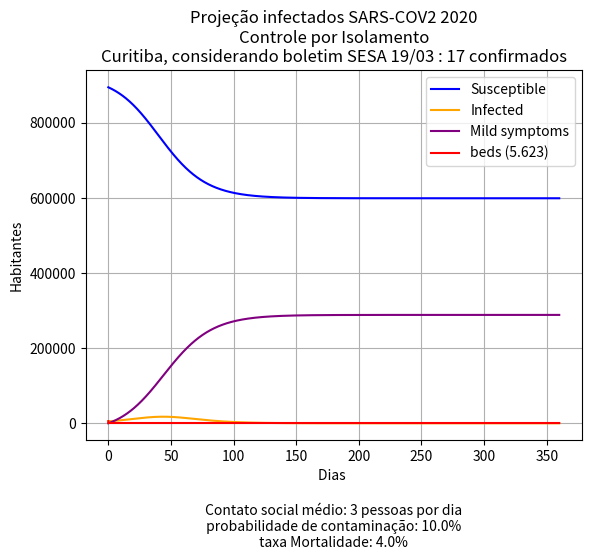

Generate this figure with matplotlib:
import matplotlib.pyplot as plt

'''
 ================= Objetivo ====================
 Aplicar o modelo epidemiológico SIR utilizado em epidemias de gripe/ebola/zika 
 para analisar o surto de SARS-Cov2 pelas cidades baseado no número de infectados
 
[redacted]
 + Informações na descrição da classe.
'''


class Doenca:
    '''
    Esta classe cria uma doença, que será iterada por um tempo  (em dias)
    considerando o modelo epidemiológico SIR

    ================= MODELO SIR ==================
    Vamos modelar a dinâmica de uma doença (gripe, por exemplo),
    que se propaga numa certa população. Para isso, começamos por dividir a população em 3 grupos:
        * S = {Suscetíveis} - os que podem adquirir o vírus, mas que atualmente não estão infectados;
        * I = {Infectados} - os que estão infectados com o vírus e podem transmiti-lo a outros;
        * R = {Removidos/Recuperados} - os que não podem contrair o vírus, ou porque recuperaram permanentemente
                                    e ficaram imunes (pelo menos durante o período em análise), ou porque
                                    são naturalmente imunes ou porque morreram!

    ==================   gama  ====================
    Gama: coeficiente de recuperação.
        É uma taxa per-capita e por unidade de tempo. O seu recíproco, 1/γ,
        pode ser identificado como o tempo de residência no compartimento infeccioso, isto é, o
        tempo médio em que um indivíduo pode infectar outras pessoas. Para a gripe, o período infecioso é
        tipicamente de 1 a 3 dias. Se o considerarmos igual a 2 dias, por exemplo, isto significa que a taxa
        de recuperação é γ = 1/2 (por indivíduo por dia) e portanto num dia metade dos infetados
        recuperam – passam para o compartimento R

    ==================   beta  ====================
    Beta: Coecifiente de transmissão.             Unidade: 1/tempo
        Suponhamos que cada indivduo contacta, por unidade de tempo, em média com C outros,
        escolhidos aleatoriamente. C diz-se a 'taxa de contacto per-capita' por unidade de tempo.
        Pela hipótese de uma população homogeneamente misturada, C é constante.
        Se p é a probabilidade de que um contacto resulte em contágio e, uma vez que
        existem I(t) indivíduos infetados no total, isso significa que o número de novas infeções, no intervalo de tempo
        é C*p = beta.

        Logo C*p respectivamente, correspondem a uma taxa de contacto c = 2
        e a uma probabilidade de contágio p=0.84 (Gripe por exemplo).

        (uma hipótese muito questionavel!... Mas razoável)

    ========= Equações do modelo SIR ===============

    dS = beta * [ [S(t) * I (t)] / N ] * dt
    dI = { [{beta* S(t) * I(t)} / N] - gama * I(t) } * dt
    dR = - gama * I(t) * dt

    referência: https://rce.casadasciencias.org/rceapp/pdf/2017/020/

[redacted]
[redacted]
    Data: 11/04/2020
    '''


    def __init__(self, populacao, beta, gama, tDeath, infectado=1, curado=0,
                 mortos=0, simulationTime=21, leitos=0):
        """

        :param populacao: População da cidade
        :param beta: Coecifiente de transmissão
        :param gama: Coeficiente de recuperação
        :param tDeath: Taxa de mortalidade
        :param infectado: Número inicial de infectados
        :param curado: Número inicial de curados
        :param mortos: Número de mortos
        :param simulationTime: Tempo de iteração
        :param leitos: Número de leitos total
        """

        self.simulationTime = simulationTime
        self.populacao = populacao
        self.beta = beta
        self.gama = gama
        self.tDeath = tDeath
        self.tDeath = tDeath * gama  # testar tDeath / gama
        self.tCuradas = gama * (1 - tDeath)

        # ====== variáveis ========
        self.I = [infectado / populacao]
        self.C = [curado / populacao]
        self.D = [mortos / populacao]
        self.S = [(populacao - infectado) / populacao]
        self.time = [0]
        self.leitos = [leitos]

    def run(self):
        """
        -> Executa a iteração do modelo SIR, com passo 0.01
        :return:
        """
        dt = 0.01

        # iterando
        for t in range(int(self.simulationTime / dt)):
            I = self.I[-1] + (self.beta * self.I[-1] * self.S[-1] - self.gama * self.I[-1]) * dt
            C = self.C[-1] + (self.tCuradas * self.I[-1]) * dt
            D = self.D[-1] + (self.tDeath * self.I[-1]) * dt  # (1 - (self.I[-1])/ 774 )
            S = self.S[-1] - (self.beta * self.I[-1] * self.S[-1]) * dt
            time = self.time[-1] + dt

            self.I.append(I)
            self.C.append(C)
            self.D.append(D)
            self.S.append(S)
            self.time.append(time)
            self.leitos.append(744)

        # Colocando em número absoluto
        self.I = [i * self.populacao for i in self.I]
        self.C = [c * self.populacao for c in self.C]
        self.D = [d * self.populacao for d in self.D]
        self.S = [s * self.populacao for s in self.S]

    def plot(self, mortalidade, contato, probabilidade):

        """
        -> Escreve os dados de Run em um gráfico
        :param mortalidade: Mortalidade que será impressa no gráfico
        :param contato: Contato médio entre pessoas que será impresso no gráfico
        :param probabilidade: Probabilidade de infecção entre duas pessoas que será impresso no gráfico.
        :return:
        """

        self.mortalidade = mortalidade
        self.contato = contato
        self.probabilidade = probabilidade

        plt.title("Projeção infectados SARS-COV2 2020\n"
                  "Controle por Isolamento\n"
                  "Curitiba, considerando boletim SESA 19/03 : 17 confirmados")

        plt.xlabel('Dias \n\n'
                   ' Contato social médio: {} pessoas por dia \n'
                   ' probabilidade de contaminação: {}% \n'
                   ' taxa Mortalidade: {}% '.format(contato, probabilidade * 100, mortalidade * 100))

        plt.ylabel('Habitantes')

        plt.plot(self.time, self.S, label='Susceptible', color='blue')
        plt.plot(self.time, self.I, label='Infected', color='orange')
        plt.plot(self.time, self.C, label='Mild symptoms', color='purple')
        # plt.plot(self.time, self.D, label='Precisando de Leitos', color='black')
        plt.plot(self.time, self.leitos, label='beds (5.623)', color='red')

        plt.legend()
        plt.grid()
        fig = plt.gcf()
        plt.show()
        fig.savefig('Curitiba_isolamento.png', format='png')


# Levando em conta os dados da COVID-19

c = 3  # contato entre as pessoas
p = 0.10  # probabilidade de contaminar
beta = c * p
tempo_de_contaminacao = 4  # o tempo de residência no compartimento infeccioso, isto é, o
# tempo médio em que um indivíduo pode infectar outras pessoas.
# Para a gripe, o período infecioso é tipicamente de 1 a 3 dias
gama = 1 / tempo_de_contaminacao  # coeficiente de recuperação.

mortalidade = 0.04


corona = Doenca(populacao=900000, beta=beta, gama=gama,
                tDeath=mortalidade, infectado=5100, simulationTime=360, leitos=5623)

corona.run()
corona.plot(mortalidade, c, p)
